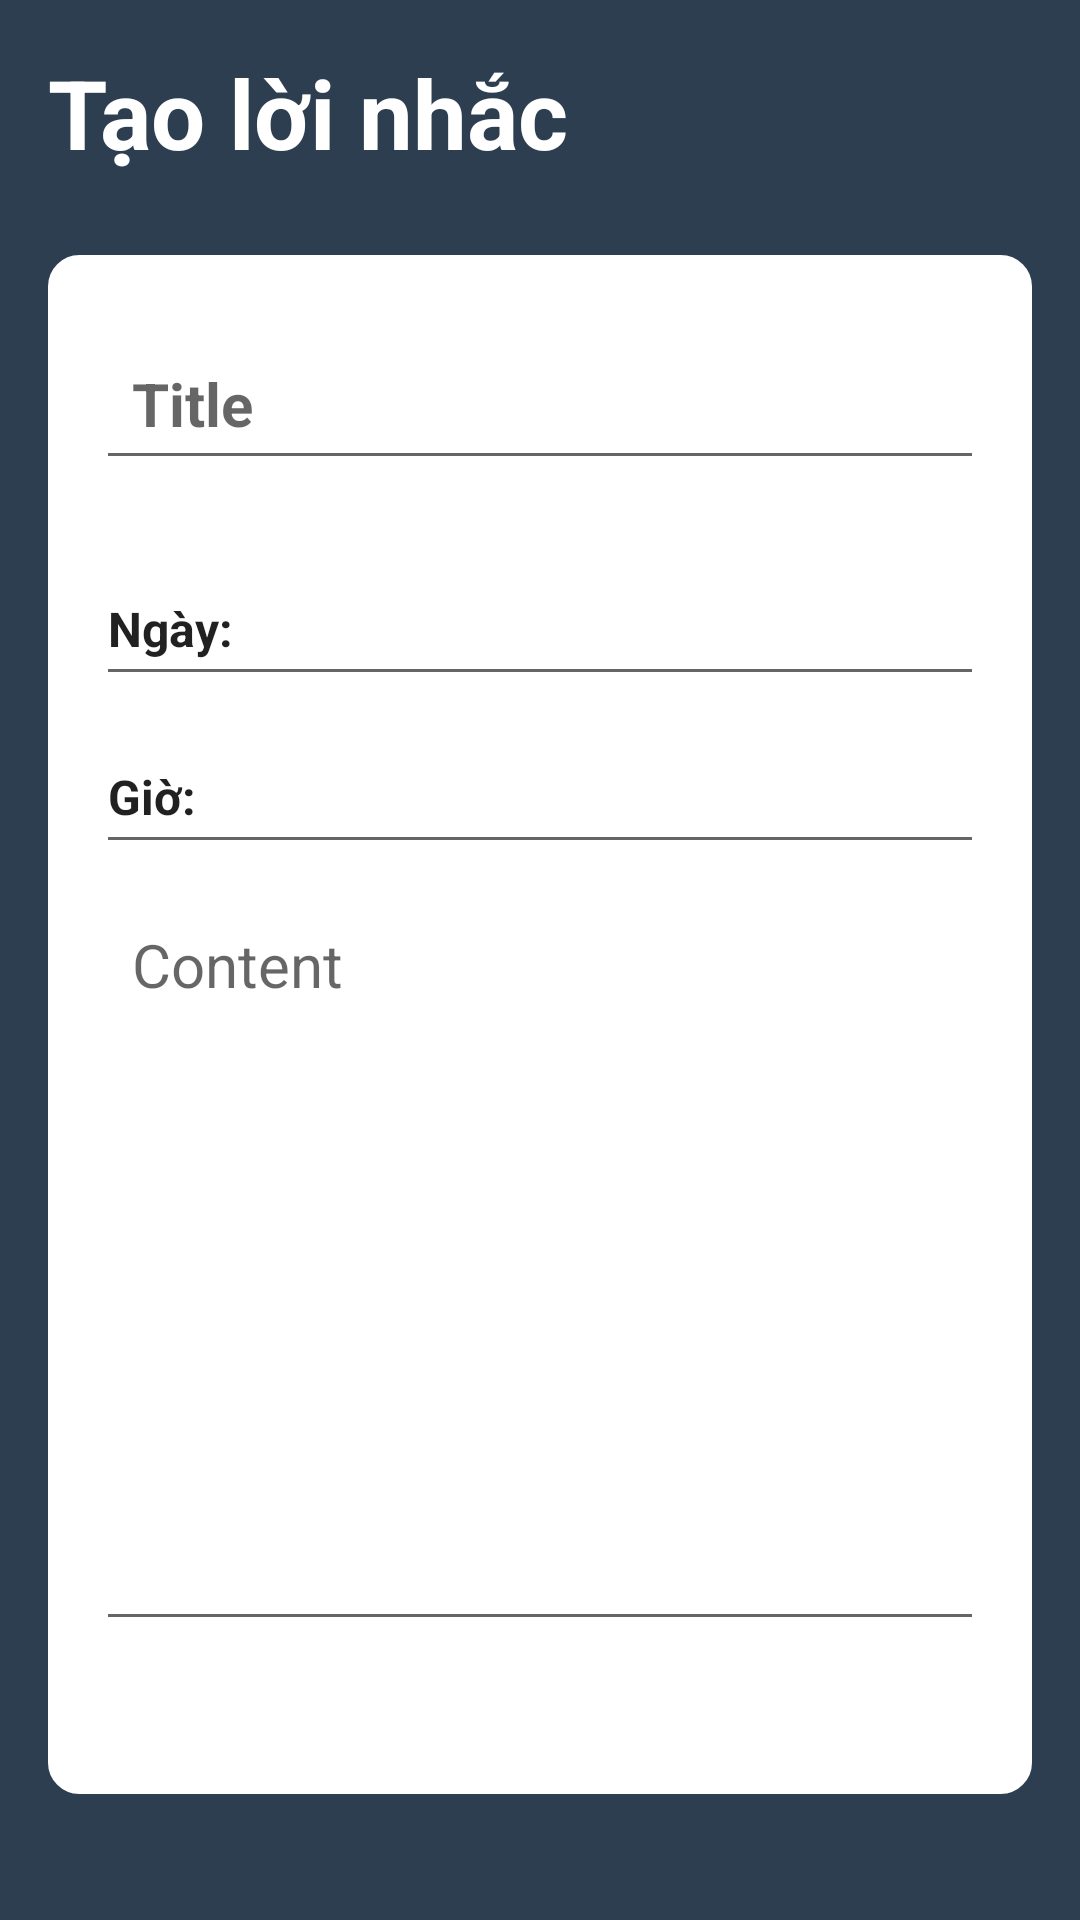

Layout XML and referenced resources for this Android screen:
<!-- AndroidManifest.xml: application theme Theme.noteapp -->
<!-- res/layout/activity_note_details.xml -->
<?xml version="1.0" encoding="utf-8"?>
<RelativeLayout xmlns:android="http://schemas.android.com/apk/res/android"
    xmlns:app="http://schemas.android.com/apk/res-auto"
    xmlns:tools="http://schemas.android.com/tools"
    android:id="@+id/main"
    android:background="@color/Custom2"
    android:layout_width="match_parent"
    android:layout_height="match_parent"
    android:padding="16dp"
    tools:context=".NoteDetailsActivity">

    <RelativeLayout
        android:layout_width="match_parent"
        android:layout_height="wrap_content"
        android:id="@+id/title_bar_layout">

        <TextView
            android:id="@+id/page_title"
            android:layout_width="wrap_content"
            android:layout_height="wrap_content"
            android:text="Tạo lời nhắc"
            android:textColor="@color/white"
            android:textSize="32sp"
            android:textStyle="bold" />

        <ImageButton
            android:id="@+id/save_note_btn"
            android:layout_width="36dp"
            android:layout_height="36dp"
            android:layout_alignParentEnd="true"
            android:layout_centerVertical="true"
            android:background="?attr/selectableItemBackgroundBorderless"
            android:contentDescription="TODO"

            android:src="@drawable/ic_baseline_done_24"


            tools:ignore="TouchTargetSizeCheck" />


    </RelativeLayout>

    <LinearLayout
        android:layout_width="395dp"
        android:layout_height="600dp"
        android:layout_below="@id/title_bar_layout"
        android:layout_marginVertical="26dp"
        android:background="@drawable/rounded_corner"
        android:backgroundTint="@color/white"
        android:orientation="vertical"
        android:padding="16dp">

        <EditText
            android:id="@+id/notes_title_text"
            android:layout_width="match_parent"
            android:layout_height="wrap_content"
            android:layout_marginVertical="8dp"
            android:hint="Title"
            android:padding="12dp"
            android:textColor="@color/black"
            android:textSize="20sp"
            android:textStyle="bold" />

        
        <EditText
            android:id="@+id/tvDate"
            android:layout_width="match_parent"
            android:layout_height="wrap_content"
            android:layout_marginTop="16dp"
            android:clickable="true"
            android:focusable="true"
            android:minWidth="48dp"
            android:minHeight="48dp"
            android:text="Ngày: "
            android:textSize="16sp"
            android:textStyle="bold" />

        <EditText
            android:id="@+id/tvTime"
            android:layout_width="match_parent"
            android:layout_height="wrap_content"
            android:layout_marginTop="8dp"
            android:clickable="true"
            android:focusable="true"
            android:minWidth="48dp"
            android:minHeight="48dp"
            android:text="Giờ: "
            android:textSize="16sp"
            android:textStyle="bold" />


        <EditText
            android:id="@+id/notes_content_text"
            android:layout_width="match_parent"
            android:layout_height="251dp"
            android:layout_marginVertical="8dp"
            android:gravity="top"
            android:hint="Content"
            android:minLines="15"
            android:padding="12dp"
            android:textColor="@color/black"
            android:textSize="20sp" />

        <Button
            android:id="@+id/delete_note_btn"
            android:layout_width="wrap_content"
            android:layout_height="wrap_content"
            android:layout_marginTop="681dp"
            android:layout_marginBottom="16dp"
            android:text="Delete note" />

        <Button
            android:id="@+id/button3"
            android:layout_width="wrap_content"
            android:layout_height="wrap_content"
            android:text="Button" />

    </LinearLayout>

    <TextView
        android:layout_width="match_parent"
        android:layout_height="wrap_content"
        android:id="@+id/delete_note_text_view_btn"
        android:text="Delete note"
        android:layout_alignParentBottom="true"
        android:gravity="center"
        android:textSize="18sp"
        android:visibility="gone"
        android:textColor="@color/teal_200"/>

</RelativeLayout>
<!-- resources referenced by this layout -->
<resources>
  <color name="Custom2">#2c3e50</color>
  <color name="black">#FF000000</color>
  <color name="teal_200">#FF03DAC5</color>
  <color name="white">#FFFFFFFF</color>
  <!-- drawable rounded_corner (drawable) -->
  <?xml version="1.0" encoding="utf-8"?>
  <shape xmlns:android="http://schemas.android.com/apk/res/android"
      android:shape="rectangle">
      <corners android:radius="10dp"/>
      <stroke android:width="1dp" android:color="@color/black">
  
      </stroke>
  </shape>
  <style name="Theme.noteapp" parent="Theme.MaterialComponents.DayNight.NoActionBar">
          
          <item name="colorPrimary">@color/my_primary</item>
          <item name="colorPrimaryVariant">@color/my_primary</item>
          <item name="colorOnPrimary">@color/white</item>
          
          <item name="colorSecondary">@color/teal_200</item>
          <item name="colorSecondaryVariant">@color/teal_700</item>
          <item name="colorOnSecondary">@color/black</item>
          
          <item name="android:statusBarColor" tools:targetApi="l">@color/my_primary</item>
          
      </style>
  <color name="my_primary">#e67e22</color>
  <color name="teal_700">#d35400</color>
</resources>
